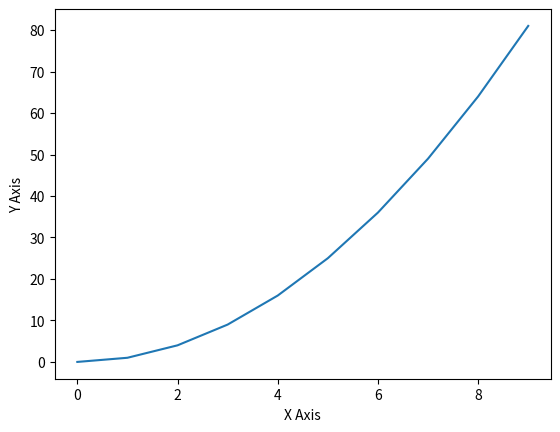

Generate this figure with matplotlib:
# -*- coding: utf-8 -*-
"""
Created on Mon Jul  5 20:24:03 2021

[redacted]
"""

#Assignment1
import matplotlib.pyplot as plt
import numpy as np
x=np.arange(0,10)
y=x*x
plt.xlabel("X Axis")
plt.ylabel("Y Axis")
plt.plot(x,y)
plt.show()